Run: headless pygame with SDL's dummy video driver; simulated clock (each Clock.tick advances the game by its frame time, no real sleeping); random seed 0; keys injected as events and as key.get_pressed() state; mouse plan: one left click at the window centre at the start of phase 2, then a move to the lower-right quarter at the start of phase 3.
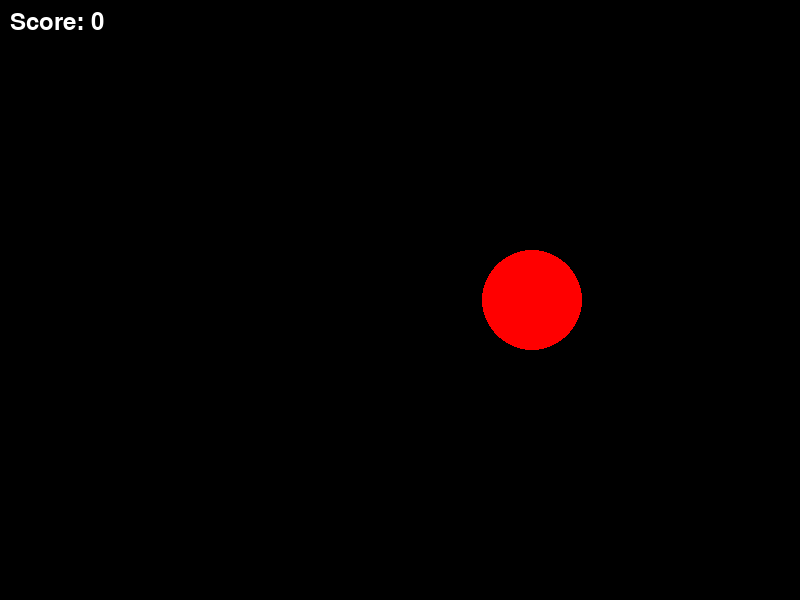
Frame 1 of 4 · flips 1–60 · no input
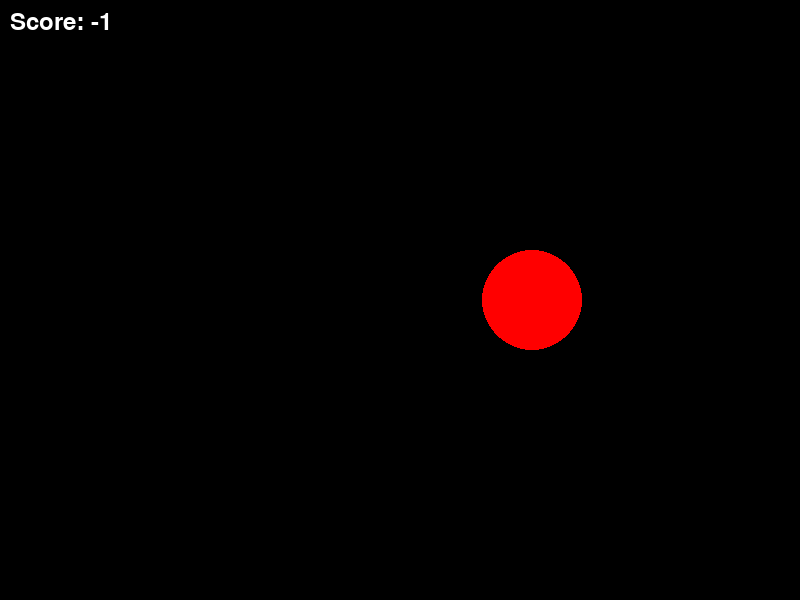
Frame 2 of 4 · flips 61–180 · clicked the window centre · tapped SPACE, RETURN · held RIGHT (→), D
Frame 3 of 4 · flips 181–300 · moved the mouse to the lower-right quarter · held DOWN (↓), S · screen unchanged from frame 2, image omitted
Frame 4 of 4 · flips 301–420 · held LEFT (←), A, UP (↑), W · screen unchanged from frame 3, image omitted

The pygame program that drew these frames:

import pygame
import random
import sys

# Initialize Pygame
pygame.init()

# Set up the display
width, height = 800, 600
display = pygame.display.set_mode((width, height))
pygame.display.set_caption("Whack-a-Mole Game")

# Define colors
WHITE = (255, 255, 255)
BLACK = (0, 0, 0)
RED = (255, 0, 0)

# Set up game variables
score = 0
font = pygame.font.Font(None, 36)
clock = pygame.time.Clock()

class Circle:
    def __init__(self, filled, x):
        self.radius = 50
        self.x = x
        self.y = height // 2
        self.filled = filled

    def draw(self):
        color = RED if self.filled else BLACK
        pygame.draw.circle(display, color, (self.x, self.y), self.radius, 3 if not self.filled else 0)

# Create the circles
circles = [Circle(False, (i + 1) * (width // 6)) for i in range(4)]
circles.append(Circle(True, random.choice([(i + 1) * (width // 6) for i in range(5)])))

start_time = None
round_time = 1000  # 1 second in milliseconds

# Main game loop
while True:
    for event in pygame.event.get():
        if event.type == pygame.QUIT:
            pygame.quit()
            sys.exit()
        elif event.type == pygame.MOUSEBUTTONDOWN:
            if start_time is not None:
                elapsed_time = pygame.time.get_ticks() - start_time
                mouse_x, mouse_y = pygame.mouse.get_pos()
                clicked_circle = None
                for circle in circles:
                    distance = ((mouse_x - circle.x) ** 2 + (mouse_y - circle.y) ** 2) ** 0.5
                    if distance <= circle.radius and circle.filled:
                        clicked_circle = circle
                        break
                if clicked_circle is not None and elapsed_time <= round_time:
                    score += 1
                else:
                    score -= 1
                circles = [Circle(False, (i + 1) * (width // 6)) for i in range(4)]
                circles.append(Circle(True, random.choice([(i + 1) * (width // 6) for i in range(5)])))
                start_time = None

    display.fill(BLACK)

    for circle in circles:
        circle.draw()

    score_text = font.render(f"Score: {score}", True, WHITE)
    display.blit(score_text, (10, 10))

    pygame.display.flip()
    clock.tick(60)

    if start_time is None and circles[-1].filled:
        start_time = pygame.time.get_ticks()
